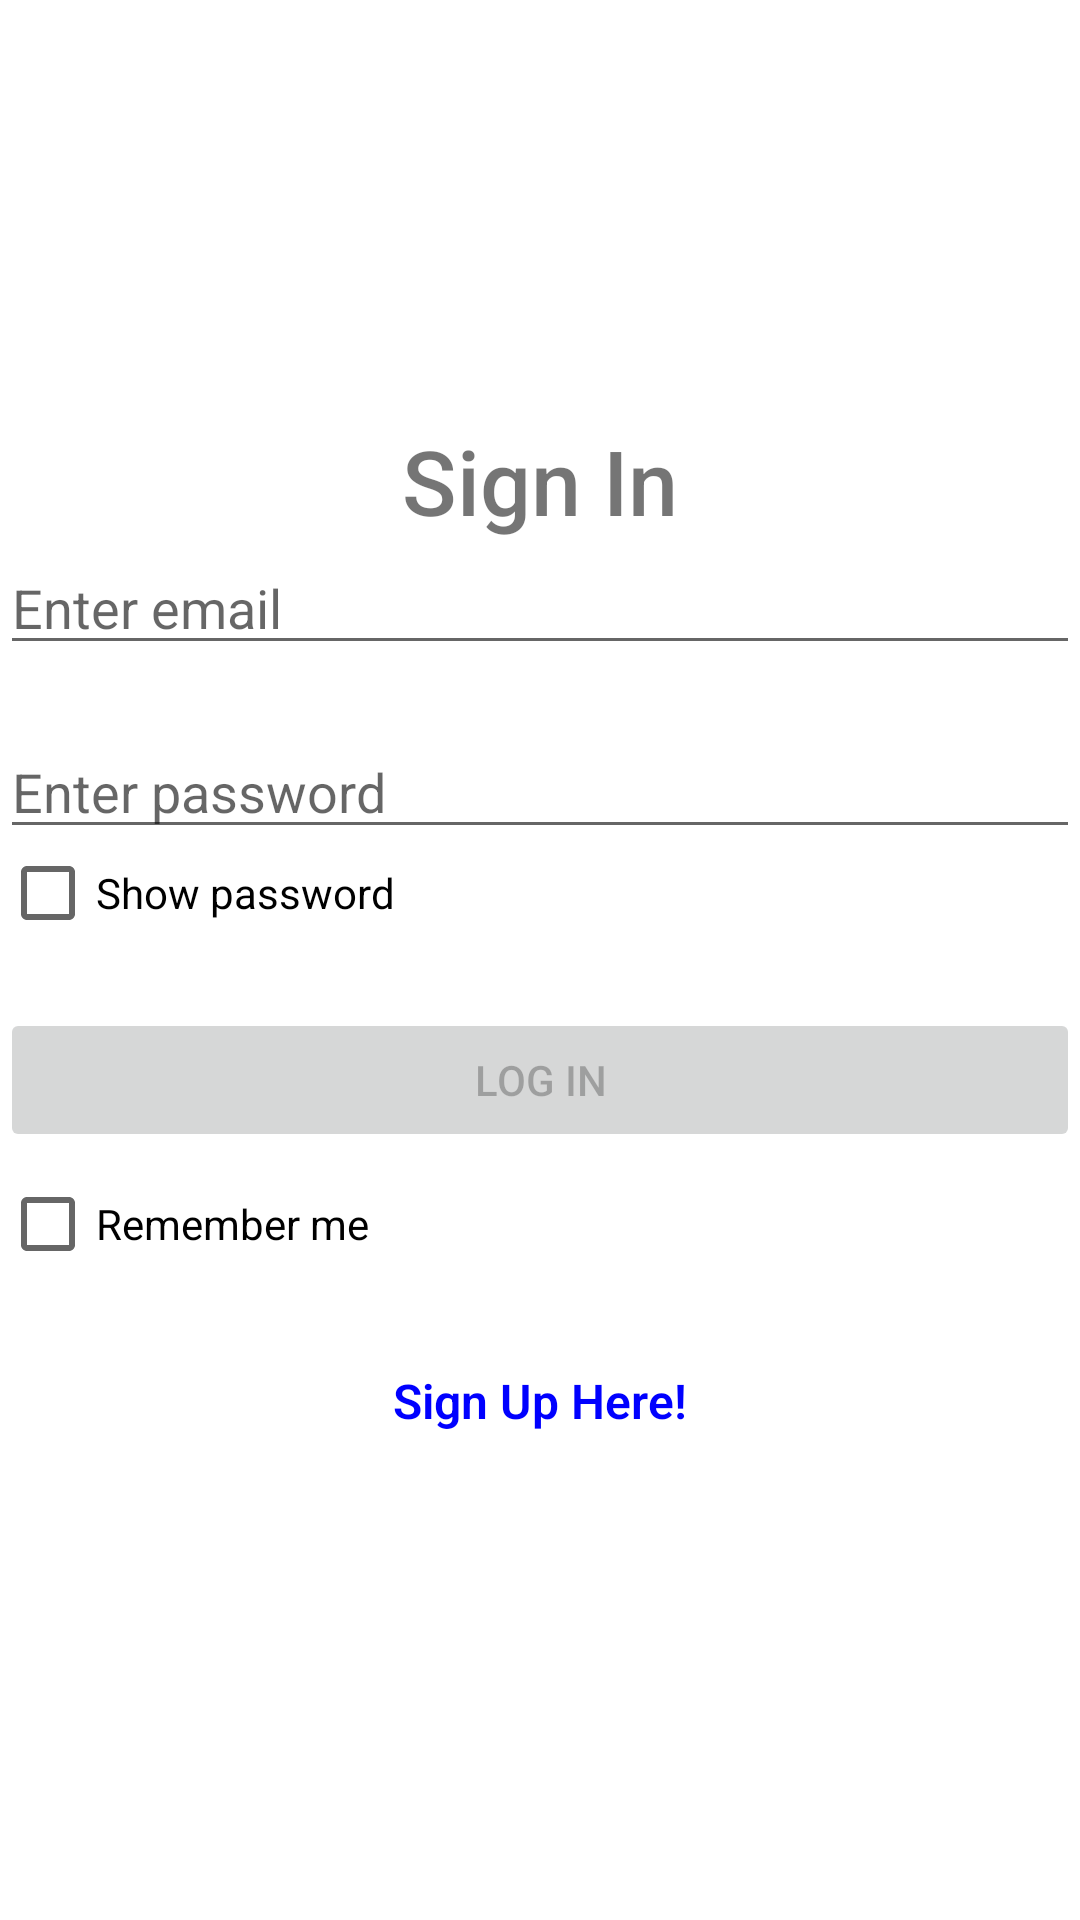

Produce the Android XML layout that renders to this screen, including the resource entries it uses.
<!-- AndroidManifest.xml: application theme Theme.BMC208_Assignment -->
<!-- res/layout/activity_login.xml -->
<?xml version="1.0" encoding="utf-8"?>
<LinearLayout xmlns:android="http://schemas.android.com/apk/res/android"
    xmlns:tools="http://schemas.android.com/tools"
    android:id="@+id/linear_layout_login"
    android:layout_width="match_parent"
    android:layout_height="match_parent"
    android:layout_margin="24dp"
    android:orientation="vertical"
    tools:context=".LoginActivity">

    <ImageView
        android:layout_width="wrap_content"
        android:layout_height="90dp"
        android:layout_marginBottom="50sp"
        android:src="@drawable/logo" />

    <TextView
        android:layout_width="wrap_content"
        android:layout_height="wrap_content"
        android:layout_gravity="center"
        android:fontFamily="sans-serif-medium"
        android:text="Sign In"
        android:textSize="30sp" />

    <EditText
        android:id="@+id/edit_text_login_username"
        android:layout_width="match_parent"
        android:layout_height="wrap_content"
        android:hint="Enter email"
        android:inputType="textPersonName" />

    <EditText
        android:id="@+id/edit_text_login_password"
        android:layout_width="match_parent"
        android:layout_height="wrap_content"
        android:layout_marginTop="20dp"
        android:hint="Enter password"
        android:inputType="textPassword" />

    <CheckBox
        android:id="@+id/checkbox_show_password"
        android:layout_width="wrap_content"
        android:layout_height="29dp"
        android:onClick="ShowPasswordClick"
        android:text="Show password" />

    <Button
        android:id="@+id/button_login"
        android:layout_width="match_parent"
        android:layout_height="wrap_content"
        android:layout_marginTop="24dp"
        android:enabled="false"
        android:text="Log In" />

    <CheckBox
        android:id="@+id/checkbox_remember"
        android:layout_width="wrap_content"
        android:layout_height="wrap_content"
        android:onClick="rememberClick"
        android:text="Remember me" />

    <TextView
        android:id="@+id/text_view_signup"
        android:layout_width="wrap_content"
        android:layout_height="wrap_content"
        android:layout_gravity="center"
        android:layout_marginTop="24dp"
        android:fontFamily="sans-serif-light"
        android:text="Sign Up Here!"
        android:textColor="#0000ff"
        android:textSize="16sp"
        android:textStyle="bold"/>

</LinearLayout>
<!-- resources referenced by this layout -->
<resources>
  <style name="Theme.BMC208_Assignment" parent="Theme.MaterialComponents.DayNight.DarkActionBar">
          
          <item name="colorPrimary">@color/blue</item>
          <item name="colorPrimaryVariant">@color/purple_700</item>
          <item name="colorOnPrimary">@color/lightblue</item>
          
          <item name="colorSecondary">@color/teal_200</item>
          <item name="colorSecondaryVariant">@color/teal_700</item>
          <item name="colorOnSecondary">@color/black</item>
          
          <item name="android:statusBarColor" tools:targetApi="l">?attr/colorPrimaryVariant</item>
          
      </style>
  <color name="blue">#006cba</color>
  <color name="purple_700">#3B246D</color>
  <color name="lightblue">#F0F8FF</color>
  <color name="teal_200">#1E90FF</color>
  <color name="teal_700">#FF018786</color>
  <color name="black">#FF000000</color>
</resources>
